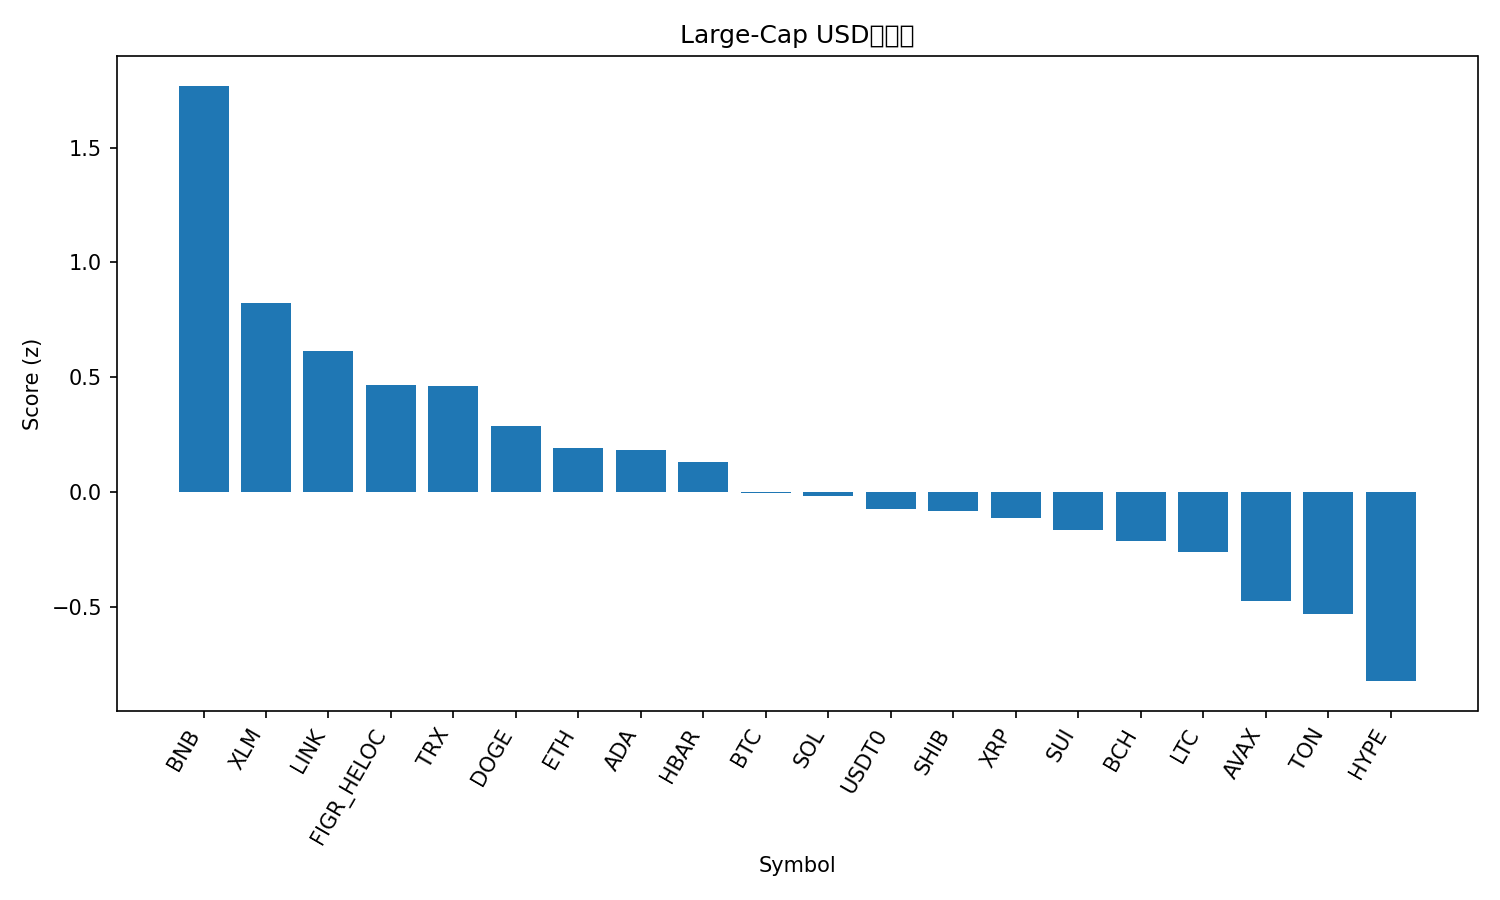

Source data for this figure (header and first rows):
rank, name, symbol, price, pct_1h, pct_24h, pct_7d, pct_1h_vs_btc, pct_24h_vs_btc, pct_7d_vs_btc, market_cap_rank, market_cap, volume_usd, score
1, BNB, BNB, 972.5, 0.7413, 3.26, -1.668, 0.66, 2.924, 3.312, 5, 135185919070, 2225220830, 1.769
2, Stellar, XLM, 0.3618, 0.4081, 2.136, -6.666, 0.3268, 1.8, -1.685, 20, 11521444476, 221692961, 0.8238
3, Chainlink, LINK, 21.14, 0.1609, 3.093, -9.991, 0.07958, 2.757, -5.01, 13, 14336448914, 768113605, 0.6124
4, Figure Heloc, FIGR_HELOC, 1.025, -0.01368, 1.832, 2.767, -0.09501, 1.495, 7.748, 17, 12999017680, 45439272, 0.4678
5, TRON, TRX, 0.3394, 0.1044, 1.712, -1.417, 0.02309, 1.376, 3.564, 10, 32128975341, 652460888, 0.4615
6, Dogecoin, DOGE, 0.2337, -0.01772, 3.056, -11.85, -0.09906, 2.719, -6.873, 8, 35289754251, 2636247341, 0.2885
7, Ethereum, ETH, 4027, 0.06284, 1.819, -9.857, -0.01849, 1.483, -4.877, 2, 485613296291, 39633683118, 0.1936
8, Cardano, ADA, 0.7928, 0.04954, 2.263, -11.45, -0.0318, 1.926, -6.472, 11, 28933210030, 998832497, 0.1852
9, Hedera, HBAR, 0.2138, 0.03886, 2.048, -10.88, -0.04248, 1.712, -5.899, 25, 9052293822, 207930284, 0.1318
10, Bitcoin, BTC, 109737, 0.08134, 0.3364, -4.981, 0.0, 0.0, 0.0, 1, 2185024446313, 50980651562, -0.002038
11, Solana, SOL, 203.9, -0.3236, 3.823, -14.37, -0.4049, 3.487, -9.386, 6, 110847775677, 9670552317, -0.01609
12, USDT0, USDT0, 1.001, 0.002814, 0.05197, -0.001839, -0.07852, -0.2844, 4.979, 30, 7083575637, 408115483, -0.07303
13, Shiba Inu, SHIB, 1.19e-05, -0.05385, 1.303, -7.51, -0.1352, 0.9665, -2.53, 31, 7013983719, 156246479, -0.08122
14, XRP, XRP, 2.79, -0.04993, 1.036, -6.903, -0.1313, 0.6993, -1.923, 4, 166587693965, 7176841447, -0.1122
15, Sui, SUI, 3.21, -0.1145, 1.99, -12.79, -0.1958, 1.653, -7.811, 21, 11447237895, 1212211216, -0.1651
16, Bitcoin Cash, BCH, 544.8, -0.03138, 0.9997, -9.895, -0.1127, 0.6633, -4.914, 22, 10852978370, 265194746, -0.211
17, Litecoin, LTC, 104, -0.02246, 0.6362, -8.93, -0.1038, 0.2998, -3.95, 28, 7930877789, 410274215, -0.2609
18, Avalanche, AVAX, 28.87, -0.2466, 1.765, -14.62, -0.3279, 1.428, -9.636, 18, 12196776438, 1507853684, -0.4743
19, Toncoin, TON, 2.72, -0.3975, 2.036, -12.09, -0.4788, 1.7, -7.114, 32, 6928518630, 120922964, -0.5328
20, Hyperliquid, HYPE, 44.04, -0.6325, 3.442, -21.68, -0.7138, 3.105, -16.7, 19, 11904853583, 836050131, -0.8228
21, Cronos, CRO, 0.1882, -0.4209, -3.476, -18.51, -0.5023, -3.813, -13.53, 34, 6553794464, 62248590, -2.242
